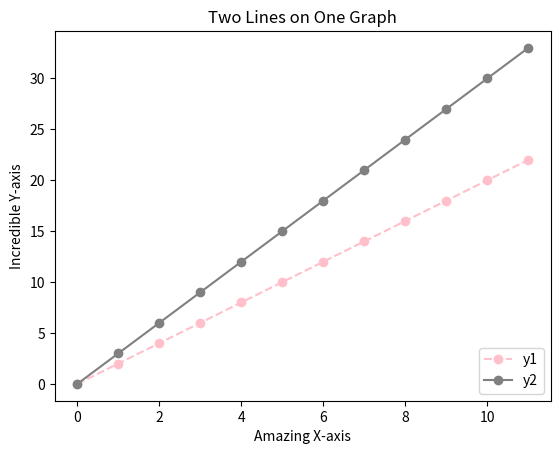

Python code for this plot:
#!env python3
# -*- coding: utf-8 -*-

import matplotlib
matplotlib.use('Agg')
from matplotlib import pyplot as plt

x=[i for i in range(12)]
y1=[i * 2 for i in range(12)]
y2=[i * 3 for i in range(12)]

plt.figure()
plt.plot(x, y1, color = 'pink', marker='o', linestyle='--')
plt.plot(x, y2, color = 'gray', marker='o')
plt.title("Two Lines on One Graph")
plt.xlabel("Amazing X-axis")
plt.ylabel("Incredible Y-axis")
plt.legend(['y1', 'y2'], loc='lower right')
plt.savefig('introduction.png')
plt.close('all')
